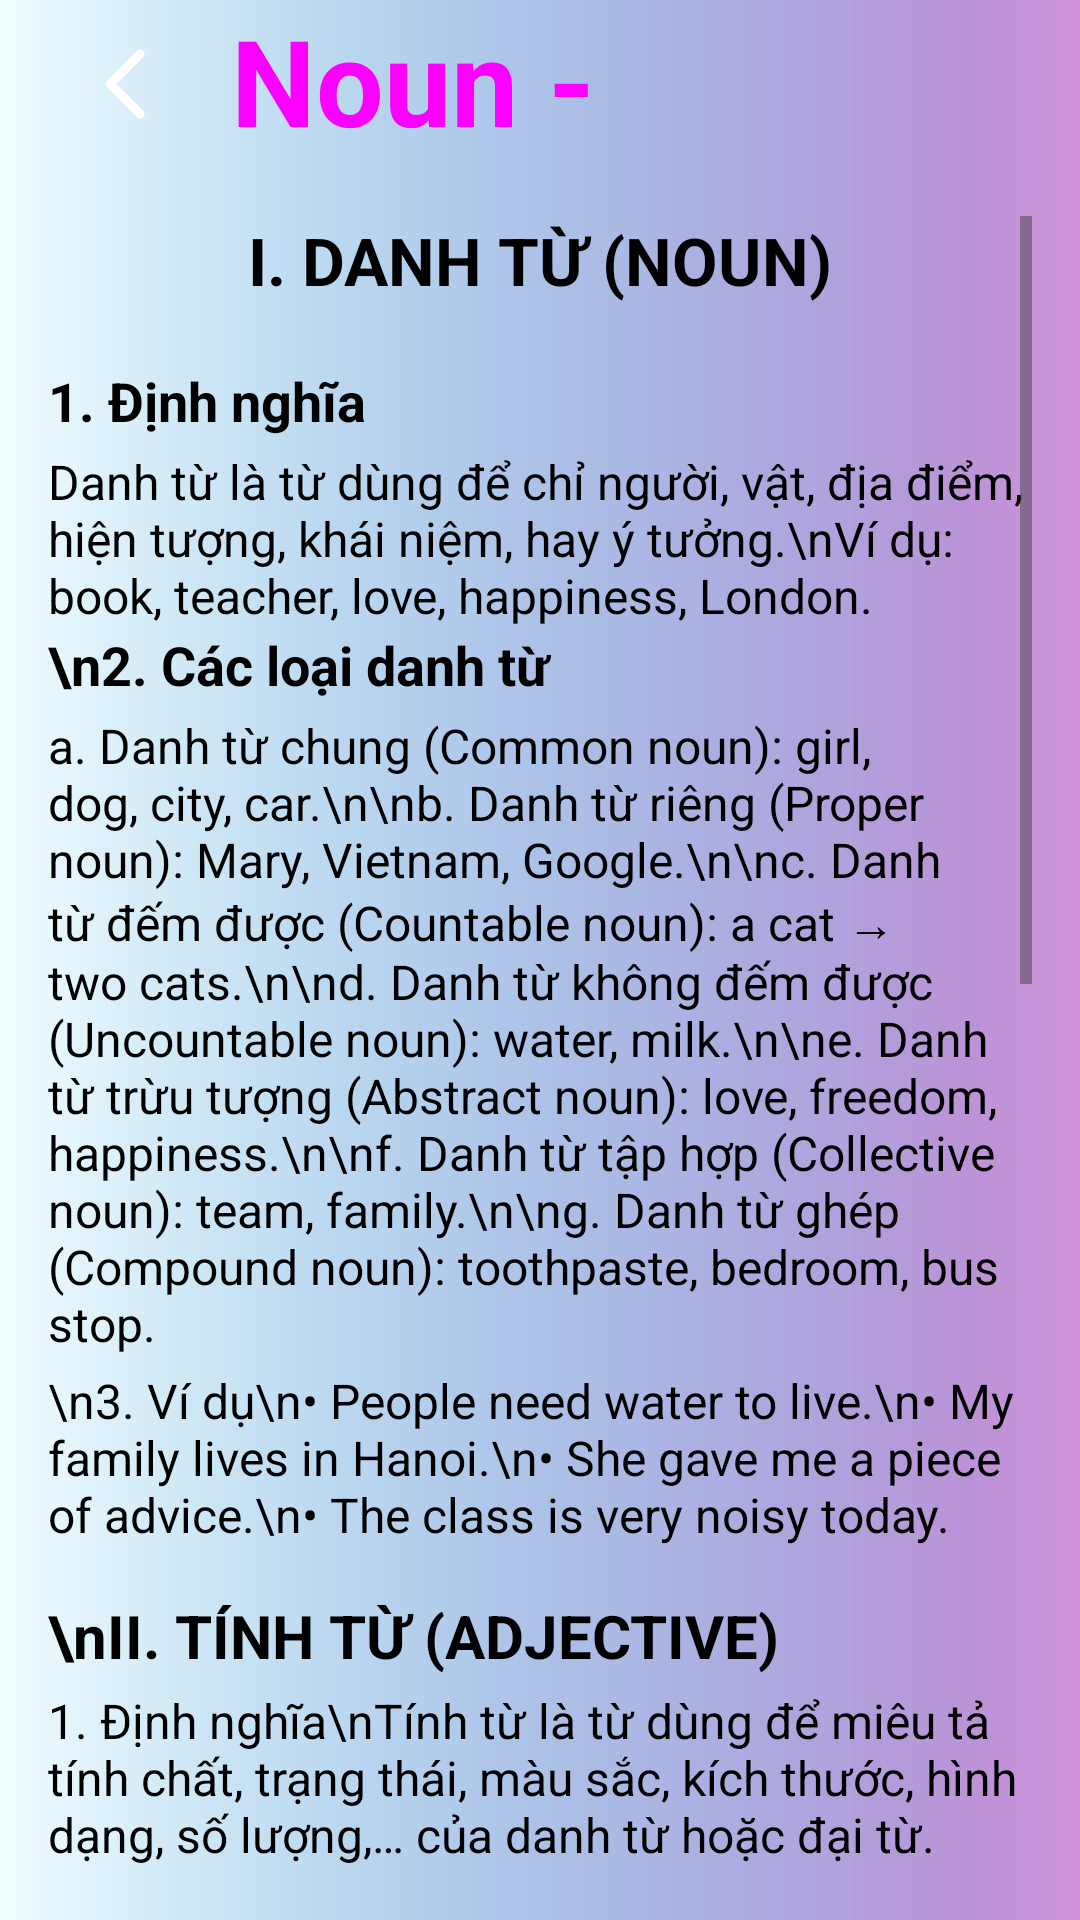

This screen was rendered from an Android layout file. Write that file and the resources it references.
<!-- AndroidManifest.xml: application theme Theme.Duanlonmain -->
<!-- res/layout/activity_noun_adj_adv.xml -->
<?xml version="1.0" encoding="utf-8"?>
<LinearLayout xmlns:android="http://schemas.android.com/apk/res/android"
    xmlns:app="http://schemas.android.com/apk/res-auto"
    android:layout_width="match_parent"
    android:layout_height="match_parent"
    android:background="@drawable/colortest"
    android:orientation="vertical">

    
    <LinearLayout
        android:layout_width="match_parent"
        android:layout_height="56dp"
        android:gravity="center_vertical"
        android:paddingHorizontal="16dp">

        <ImageButton
            android:id="@+id/btn_back"
            android:layout_width="53dp"
            android:layout_height="53dp"
            android:background="@android:color/transparent"
            android:contentDescription="Quay lại"
            app:layout_constraintStart_toStartOf="parent"
            app:layout_constraintTop_toTopOf="parent"
            app:srcCompat="@drawable/angle_left_regular_full" />

        <TextView
            android:id="@+id/tv_title"
            android:layout_width="wrap_content"
            android:layout_height="wrap_content"
            android:layout_marginStart="8dp"
            android:text="Noun - Adjective - Adverb"
            android:textColor="@color/purpl3"
            android:textSize="40sp"
            android:textStyle="bold"
            app:layout_constraintBottom_toBottomOf="@id/btn_back"
            app:layout_constraintStart_toEndOf="@id/btn_back"
            app:layout_constraintTop_toTopOf="parent" />

    </LinearLayout>

    
    <ScrollView
        android:layout_width="match_parent"
        android:layout_height="0dp"
        android:layout_weight="1"
        android:padding="16dp">

        <LinearLayout
            android:layout_width="match_parent"
            android:layout_height="wrap_content"
            android:orientation="vertical">

            
            <TextView
                android:layout_width="match_parent"
                android:layout_height="wrap_content"
                android:gravity="center"
                android:paddingBottom="12dp"
                android:text="I. DANH TỪ (NOUN)"
                android:textColor="#000000"
                android:textSize="22sp"
                android:textStyle="bold" />

            <TextView
                android:layout_width="match_parent"
                android:layout_height="wrap_content"
                android:paddingTop="8dp"
                android:text="1. Định nghĩa"
                android:textColor="#000000"
                android:textSize="18sp"
                android:textStyle="bold" />

            <TextView
                android:layout_width="match_parent"
                android:layout_height="wrap_content"
                android:paddingTop="4dp"
                android:text="Danh từ là từ dùng để chỉ người, vật, địa điểm, hiện tượng, khái niệm, hay ý tưởng.\nVí dụ: book, teacher, love, happiness, London."
                android:textColor="#000000"
                android:textSize="16sp" />

            <TextView
                android:layout_width="match_parent"
                android:layout_height="wrap_content"
                android:text="\n2. Các loại danh từ"
                android:textColor="#000000"
                android:textSize="18sp"
                android:textStyle="bold" />

            <TextView
                android:layout_width="match_parent"
                android:layout_height="wrap_content"
                android:paddingTop="4dp"
                android:text="a. Danh từ chung (Common noun): girl, dog, city, car.\n\nb. Danh từ riêng (Proper noun): Mary, Vietnam, Google.\n\nc. Danh từ đếm được (Countable noun): a cat → two cats.\n\nd. Danh từ không đếm được (Uncountable noun): water, milk.\n\ne. Danh từ trừu tượng (Abstract noun): love, freedom, happiness.\n\nf. Danh từ tập hợp (Collective noun): team, family.\n\ng. Danh từ ghép (Compound noun): toothpaste, bedroom, bus stop."
                android:textColor="#000000"
                android:textSize="16sp" />

            <TextView
                android:layout_width="match_parent"
                android:layout_height="wrap_content"
                android:paddingTop="4dp"
                android:text="\n3. Ví dụ\n• People need water to live.\n• My family lives in Hanoi.\n• She gave me a piece of advice.\n• The class is very noisy today."
                android:textColor="#000000"
                android:textSize="16sp" />


            
            <TextView
                android:layout_width="match_parent"
                android:layout_height="wrap_content"
                android:paddingTop="16dp"
                android:text="\nII. TÍNH TỪ (ADJECTIVE)"
                android:textColor="#000000"
                android:textSize="20sp"
                android:textStyle="bold" />

            <TextView
                android:layout_width="match_parent"
                android:layout_height="wrap_content"
                android:paddingTop="4dp"
                android:text="1. Định nghĩa\nTính từ là từ dùng để miêu tả tính chất, trạng thái, màu sắc, kích thước, hình dạng, số lượng,… của danh từ hoặc đại từ."
                android:textColor="#000000"
                android:textSize="16sp" />

            <TextView
                android:layout_width="match_parent"
                android:layout_height="wrap_content"
                android:paddingTop="4dp"
                android:text="\n2. Các loại tính từ\n- Miêu tả (Descriptive): tall, short, happy.\n- Chỉ số lượng (Quantitative): some, many.\n- Sở hữu (Possessive): my, your, his.\n- Chỉ định (Demonstrative): this, those.\n- Nghi vấn (Interrogative): which, what.\n- Phân phối (Distributive): each, every."
                android:textColor="#000000"
                android:textSize="16sp" />

            <TextView
                android:layout_width="match_parent"
                android:layout_height="wrap_content"
                android:paddingTop="4dp"
                android:text="\n3. Vị trí trong câu\n- Trước danh từ: a beautiful girl\n- Sau to be: She is beautiful."
                android:textColor="#000000"
                android:textSize="16sp" />

            <TextView
                android:layout_width="match_parent"
                android:layout_height="wrap_content"
                android:paddingTop="4dp"
                android:text="\n4. Ví dụ\nThe red dress looks nice.\nHe is tall and handsome.\nMy teacher is very kind."
                android:textColor="#000000"
                android:textSize="16sp" />


            
            <TextView
                android:layout_width="match_parent"
                android:layout_height="wrap_content"
                android:paddingTop="16dp"
                android:text="\nIII. TRẠNG TỪ (ADVERB)"
                android:textColor="#000000"
                android:textSize="20sp"
                android:textStyle="bold" />

            <TextView
                android:layout_width="match_parent"
                android:layout_height="wrap_content"
                android:paddingTop="4dp"
                android:text="1. Định nghĩa\nTrạng từ bổ nghĩa cho động từ, tính từ, hoặc cả câu. Trả lời: How? When? Where? How often? To what extent?"
                android:textColor="#000000"
                android:textSize="16sp" />

            <TextView
                android:layout_width="match_parent"
                android:layout_height="wrap_content"
                android:paddingTop="4dp"
                android:text="\n2. Các loại trạng từ\n- Cách thức (manner): quickly, slowly.\n- Thời gian (time): now, yesterday.\n- Nơi chốn (place): here, there.\n- Tần suất (frequency): always, never.\n- Mức độ (degree): very, too.\n- Xác suất (probability): probably, maybe.\n- Nghi vấn (interrogative): how, when, where.\n- Liên kết (conjunctive): however, therefore."
                android:textColor="#000000"
                android:textSize="16sp" />

            <TextView
                android:layout_width="match_parent"
                android:layout_height="wrap_content"
                android:paddingTop="4dp"
                android:text="\n3. Vị trí trong câu\n- Trước động từ thường: She always studies.\n- Sau to be: He is always late.\n- Cuối câu: She sings beautifully."
                android:textColor="#000000"
                android:textSize="16sp" />

            <TextView
                android:layout_width="match_parent"
                android:layout_height="wrap_content"
                android:paddingTop="4dp"
                android:text="\n4. Ví dụ\nShe speaks English fluently.\nThey often go to the gym.\nHe runs very quickly.\nWe met yesterday at the park."
                android:textColor="#000000"
                android:textSize="16sp" />

            
            <Button
                android:id="@+id/btnBack"
                android:layout_width="wrap_content"
                android:layout_height="wrap_content"
                android:layout_gravity="center"
                android:layout_marginTop="24dp"
                android:backgroundTint="#1976D2"
                android:paddingHorizontal="24dp"
                android:text="Quay lại"
                android:textColor="#FFFFFF"
                android:textSize="16sp" />

        </LinearLayout>
    </ScrollView>
</LinearLayout>
<!-- resources referenced by this layout -->
<resources>
  <color name="purpl3">#fc00ff</color>"
  <!-- drawable angle_left_regular_full (drawable) -->
  <?xml version="1.0" encoding="utf-8"?>
  <vector xmlns:android="http://schemas.android.com/apk/res/android"
      android:width="40dp"
      android:height="40dp"
      android:viewportWidth="640"
      android:viewportHeight="640">
  
      <path
          android:fillColor="#FFFFFFFF"
          android:pathData="M207.5 303C198.1 312.4 198.1 327.6 207.5 336.9L367.5 496.9C376.9 506.3 392.1 506.3 401.4 496.9C410.7 487.5 410.8 472.3 401.4 463L258.4 320L401.4 177C410.8 167.6 410.8 152.4 401.4 143.1C392 133.8 376.8 133.7 367.5 143.1L207.5 303z" />
  </vector>
  <!-- drawable colortest (drawable) -->
  <?xml version="1.0" encoding="utf-8"?>
  <layer-list xmlns:android="http://schemas.android.com/apk/res/android">
      <item>
          <shape>
              <gradient android:startColor="#1c92d2"
                  android:centerColor="#CE93D8"
                  android:endColor="#70DEEA"
  
                  android:gradientRadius="800dp"
                  android:centerX="1"
                  android:centerY="0.0"/>
          </shape>
      </item>
      <item>
          <shape>
              <gradient android:startColor="#f2fcfe"
                  android:centerColor="@android:color/transparent"
                  android:endColor="@android:color/transparent"
                  android:gradientRadius="110%p"
                  android:centerY="1"
                  android:centerX="0.9"
                 />
          </shape>
      </item>
  </layer-list>
  <style name="Theme.Duanlonmain" parent="Base.Theme.Duanlonmain" />
  <style name="Base.Theme.Duanlonmain" parent="Theme.Material3.DayNight.NoActionBar">
          
          
      </style>
</resources>
